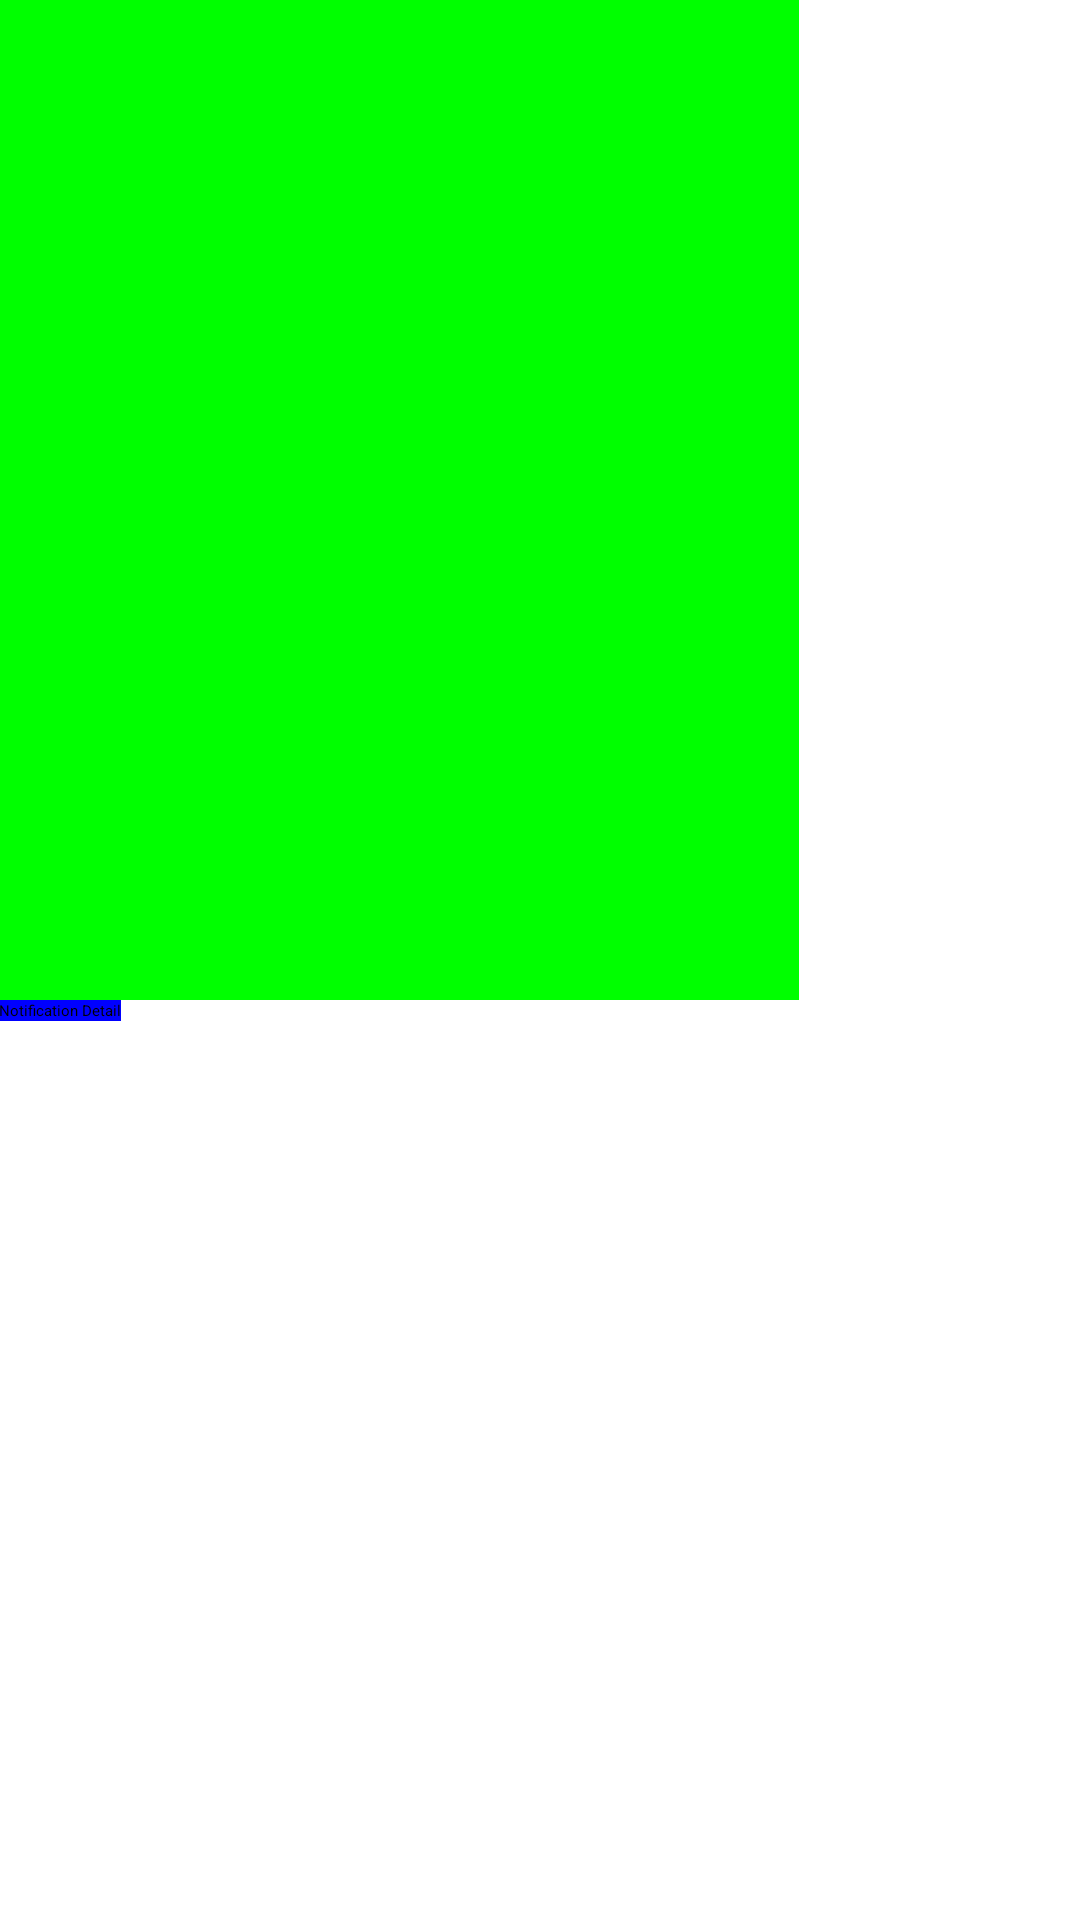

Here is an Android app screen rendered from its layout file. Give the layout XML and the strings, colors and styles it references.
<!-- AndroidManifest.xml: application theme AppTheme -->
<!-- res/layout/activity_detail.xml -->
<?xml version="1.0" encoding="utf-8"?>
<LinearLayout xmlns:android="http://schemas.android.com/apk/res/android"
    xmlns:tools="http://schemas.android.com/tools"
    android:id="@+id/activity_main"
    android:layout_width="match_parent"
    android:layout_height="match_parent"
    android:orientation="vertical"
    android:paddingBottom="@dimen/activity_vertical_margin"
    android:paddingLeft="@dimen/activity_horizontal_margin"
    android:paddingRight="@dimen/activity_horizontal_margin"
    android:paddingTop="@dimen/activity_vertical_margin"
    tools:context="com.example.michael.testnotificationcrash.MainActivity">

    <ImageView
        android:id="@+id/detail_image_view"
        android:background="#ff00ff00"
        android:layout_width="800px"
        android:layout_height="1000px" />

    <TextView
        android:background="#ff0000ff"
        android:layout_width="wrap_content"
        android:layout_height="wrap_content"
        android:text="Notification Detail" />
</LinearLayout>
<!-- resources referenced by this layout -->
<resources>
  <style name="AppTheme">
          <item name="android:textAllCaps">false</item>
      </style>
</resources>
